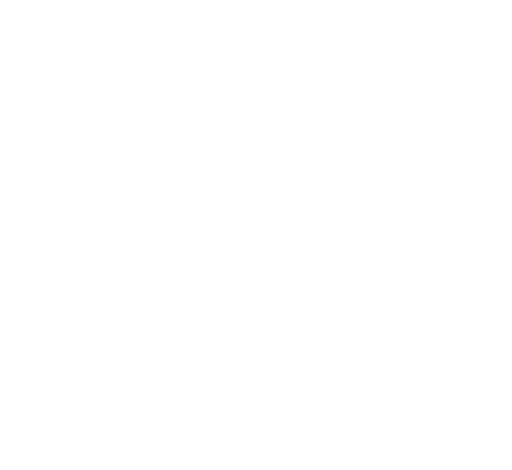
t = 0.00 s
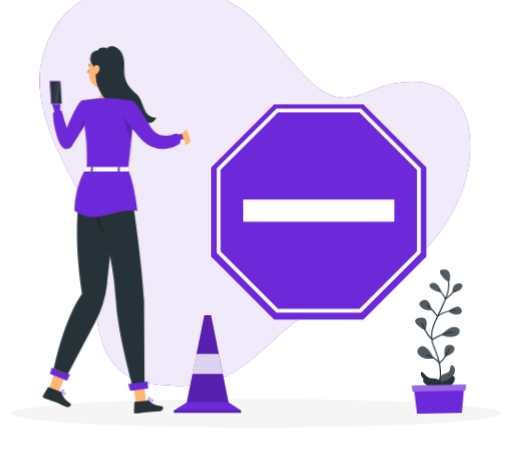
t = 1.62 s
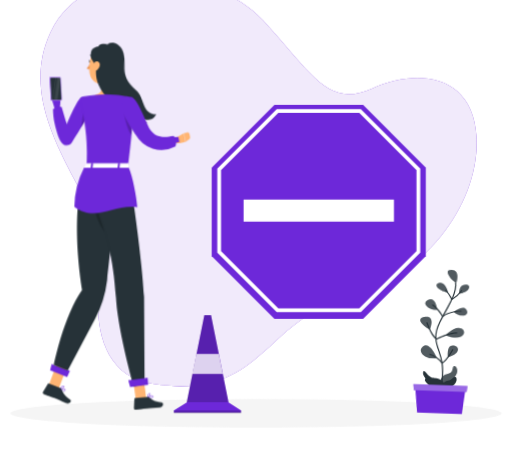
t = 3.42 s
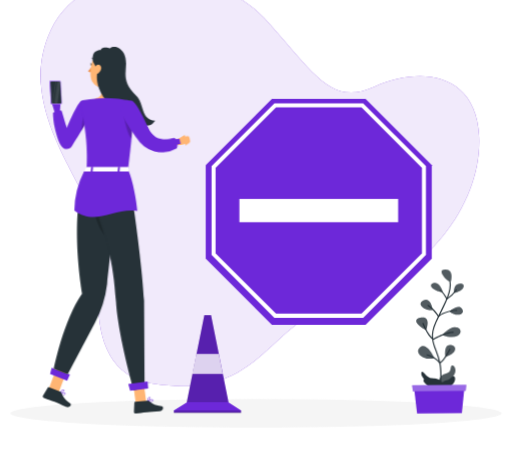
t = 4.82 s
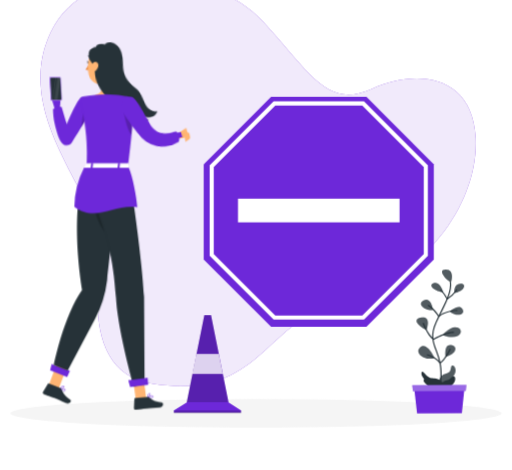
t = 6.62 s
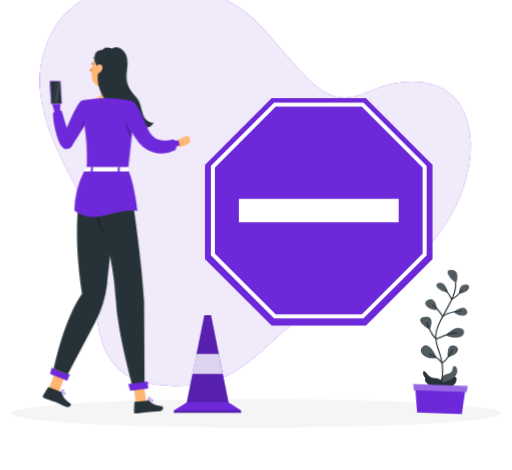
t = 8.12 s

The animated SVG that drew these frames (rendered in a browser with its animation timeline set to each time). Animation: 9 CSS @keyframes rules; one cycle of 9.62 s, repeats indefinitely.

<svg xmlns="http://www.w3.org/2000/svg" viewBox="48 90 404 371" id="ss-block-f"><style>svg#ss-block-f #tap{transform-box:view-box;transform-origin:222px 182px;animation:1.2s ease-in-out 1.0s infinite k-tap}svg#ss-block-f #head{transform-box:view-box;transform-origin:206px 170px;animation:4s ease-in-out 1.0s infinite k-head}svg#ss-block-f #background-simple{transform-box:fill-box;transform-origin:center;animation:0.8s 1 both cubic-bezier(.2,.7,.2,1) bxGrow,8s infinite none ease-in-out drift;animation-delay:0s,0.9s}svg#ss-block-f #Shadow{transform-box:fill-box;transform-origin:center;animation:0.6s 1 both linear bxFade;animation-delay:0.2s}svg#ss-block-f #Plant{transform-box:fill-box;transform-origin:center bottom;animation:0.7s 1 both cubic-bezier(.2,.7,.2,1) bxIn,4.6s infinite none ease-in-out sway;animation-delay:0.18s,1.08s}svg#ss-block-f #trafic-cone{transform-box:fill-box;transform-origin:center;animation:0.7s 1 both cubic-bezier(.2,.7,.2,1) bxIn;animation-delay:0.36s}svg#ss-block-f #Sign{transform-box:fill-box;transform-origin:center;animation:0.7s 1 both cubic-bezier(.2,.7,.2,1) bxIn,2s infinite none ease-in-out pulse;animation-delay:0.54s,1.44s}svg#ss-block-f #Person{transform-box:fill-box;transform-origin:center;animation:0.7s 1 both cubic-bezier(.2,.7,.2,1) bxIn,3.2s infinite none ease-in-out bob;animation-delay:0.72s,1.62s}@keyframes bob{0%,100%{transform:none}50%{transform:translateY(-3px)}}@keyframes bxFade{from{opacity:0}to{opacity:1}}@keyframes bxGrow{from{opacity:0;transform:scale(.92)}to{opacity:1;transform:none}}@keyframes bxIn{from{opacity:0;transform:translateY(14px)}to{opacity:1;transform:none}}@keyframes drift{0%,100%{transform:none}50%{transform:translate(4px,-3px) scale(1.02)}}@keyframes pulse{0%,100%{transform:scale(1)}50%{transform:scale(1.08)}}@keyframes sway{0%,100%{transform:rotate(-1.5deg)}50%{transform:rotate(2deg)}}@keyframes k-tap{0%,100%{transform:rotate(0deg)}50%{transform:rotate(-7deg)}}@keyframes k-head{0%,100%{transform:rotate(0)}30%,50%{transform:rotate(-6deg)}75%{transform:rotate(3deg)}}@media (prefers-reduced-motion: reduce){svg#ss-block-f *{animation:none!important}}</style><g id="background-simple"><path d="M87.24,119.15C115.16,59.7,214.3,68.09,252.56,109.9s50.7,68.59,85.21,53,78.52-11.44,81,38.16S380.9,309.31,316.72,326.66,252.56,405.42,167.62,393c-46.31-6.76-47.36-56.86-40.82-98.31S54.87,188.09,87.24,119.15Z" style="fill:#6D28D9" /><path d="M87.24,119.15C115.16,59.7,214.3,68.09,252.56,109.9s50.7,68.59,85.21,53,78.52-11.44,81,38.16S380.9,309.31,316.72,326.66,252.56,405.42,167.62,393c-46.31-6.76-47.36-56.86-40.82-98.31S54.87,188.09,87.24,119.15Z" style="fill:#fff;opacity:0.9" /></g><g id="Shadow"><ellipse id="path" cx="250" cy="416.24" rx="193.89" ry="11.32" style="fill:#f5f5f5" /></g><g id="Plant"><path d="M393.55,394s1.09-8,6.24-8.93,3.59-4.77,4.93-6.27,4.84,2.93,1.85,7.24S406,389,404.72,393,393.08,400.7,393.55,394Z" style="fill:#263238" /><path d="M393.55,394s1.09-8,6.24-8.93,3.59-4.77,4.93-6.27,4.84,2.93,1.85,7.24S406,389,404.72,393,393.08,400.7,393.55,394Z" style="fill:#fff;isolation:isolate;opacity:0.2" /><path d="M393.76,399.71a.41.41,0,0,1-.19,0,.46.46,0,0,1-.22-.6c0-.08,3.86-8.24,1.84-21.31a54.31,54.31,0,0,0-3.12-11c-2.45-6.68-4.57-12.46.07-22.55,1.43-3.11,2.88-6,4.29-8.81,5.19-10.31,9.29-18.45,6.31-26.51a.45.45,0,0,1,.85-.31c3.12,8.43-1.06,16.72-6.35,27.23-1.41,2.79-2.86,5.68-4.28,8.77-4.48,9.76-2.52,15.1,0,21.87a56.16,56.16,0,0,1,3.16,11.16c2.07,13.36-1.75,21.5-1.91,21.84A.46.46,0,0,1,393.76,399.71Z" style="fill:#263238" /><path d="M396.73,397.65s3.33-5-1.47-7.59-5.77-.5-8.74-2.36-5.22-6.34-5.72-3.47,2.92,4.51,1.71,5.83S390.58,399.91,396.73,397.65Z" style="fill:#263238" /><path d="M404.58,312.92s3.24-9.84-4.13-10.05S401.2,311.87,404.58,312.92Z" style="fill:#263238" /><path d="M398.18,320.5s-2.2-9-7.43-7.07S393,320.66,398.18,320.5Z" style="fill:#263238" /><path d="M407.05,321.27s-.79-7.14,4.76-7.29S414.89,320.12,407.05,321.27Z" style="fill:#263238" /><path d="M403.36,335.85s7.45-6.64,10.12-1.7S407.87,340.12,403.36,335.85Z" style="fill:#263238" /><path d="M390.18,334.67s-1.4-11-7.42-7.57S384.94,335.77,390.18,334.67Z" style="fill:#263238" /><path d="M384.88,350.46s4.44-11.14-3.81-9.89S379.06,347.76,384.88,350.46Z" style="fill:#263238" /><path d="M397.55,354.44s7-8.21,12.3-5.61S410.82,359.6,397.55,354.44Z" style="fill:#263238" /><path d="M391.22,372.63s-5.94-13.18-11.22-8.74S383.37,375,391.22,372.63Z" style="fill:#263238" /><path d="M399.85,371.86s-1.57-10.23,4.31-9.41S408.5,369.54,399.85,371.86Z" style="fill:#263238" /><g style="isolation:isolate;opacity:0.2"><path d="M404.58,312.92s3.24-9.84-4.13-10.05S401.2,311.87,404.58,312.92Z" style="fill:#fff" /><path d="M398.18,320.5s-2.2-9-7.43-7.07S393,320.66,398.18,320.5Z" style="fill:#fff" /><path d="M407.05,321.27s-.79-7.14,4.76-7.29S414.89,320.12,407.05,321.27Z" style="fill:#fff" /><path d="M403.36,335.85s7.45-6.64,10.12-1.7S407.87,340.12,403.36,335.85Z" style="fill:#fff" /><path d="M390.18,334.67s-1.4-11-7.42-7.57S384.94,335.77,390.18,334.67Z" style="fill:#fff" /><path d="M384.88,350.46s4.44-11.14-3.81-9.89S379.06,347.76,384.88,350.46Z" style="fill:#fff" /><path d="M397.55,354.44s7-8.21,12.3-5.61S410.82,359.6,397.55,354.44Z" style="fill:#fff" /><path d="M391.22,372.63s-5.94-13.18-11.22-8.74S383.37,375,391.22,372.63Z" style="fill:#fff" /><path d="M399.85,371.86s-1.57-10.23,4.31-9.41S408.5,369.54,399.85,371.86Z" style="fill:#fff" /></g><path d="M401.39,326.52l-.13,0a.46.46,0,0,1-.27-.22c0-.06-2.84-5.44-4.94-6.7a.47.47,0,0,1-.16-.62.46.46,0,0,1,.62-.16c2,1.19,4.33,5.3,5.06,6.64a26.21,26.21,0,0,0,6.95-6.76.45.45,0,1,1,.75.5,25.9,25.9,0,0,1-7.66,7.28A.46.46,0,0,1,401.39,326.52Z" style="fill:#263238" /><path d="M394.63,340.2h-.08a.5.5,0,0,1-.31-.22c0-.06-3.54-5.94-8-8.58a.45.45,0,1,1,.46-.78c4,2.37,7.18,7,8.09,8.48a25.6,25.6,0,0,1,14.33-4.36.46.46,0,0,1,.44.46.49.49,0,0,1-.47.44c-.08,0-8-.19-14.15,4.47A.47.47,0,0,1,394.63,340.2Z" style="fill:#263238" /><path d="M390.33,358.29a.48.48,0,0,1-.28-.1c-4.46-3.58-7.88-12.47-8-12.85a.45.45,0,1,1,.84-.32c0,.09,3.35,8.71,7.51,12.27,1.61-.9,9.63-5.22,15.82-5.35a.46.46,0,0,1,.46.45.45.45,0,0,1-.44.46c-6.53.12-15.57,5.32-15.66,5.38A.46.46,0,0,1,390.33,358.29Z" style="fill:#263238" /><path d="M395.58,377a.47.47,0,0,1-.37-.19,19.46,19.46,0,0,0-9.74-6.33.45.45,0,0,1-.3-.56.46.46,0,0,1,.56-.31,20.66,20.66,0,0,1,10,6.33c3.19-2.2,7.35-10.28,7.39-10.36a.45.45,0,1,1,.8.41c-.18.36-4.62,9-8.07,10.95A.46.46,0,0,1,395.58,377Z" style="fill:#263238" /><path d="M393.7,396.07s3.24-5.15,6.9-5.89,5.23-4.94,6.58-2.41S404.81,398.7,393.7,396.07Z" style="fill:#263238" /><polygon points="412.51 416.3 377.15 416.3 374.78 394.49 414.87 394.49 412.51 416.3" style="fill:#6D28D9" /><polygon points="415.7 398.62 373.96 398.62 373.42 394 416.23 394 415.7 398.62" style="fill:#6D28D9" /><polygon points="415.7 398.62 373.96 398.62 373.42 394 416.23 394 415.7 398.62" style="fill:#fff;opacity:0.30000000000000004" /></g><g id="trafic-cone"><polygon points="228.33 407.75 214.49 338.82 209.19 338.82 195.34 407.75 185.17 413.98 185.17 415.82 238.17 415.82 238.17 413.98 228.33 407.75" style="fill:#6D28D9" /><rect x="185.17" y="413.98" width="53" height="2.32" style="isolation:isolate;opacity:0.2" /><polygon points="214.49 338.82 209.19 338.82 195.18 407.55 228.16 407.55 214.49 338.82" style="isolation:isolate;opacity:0.2" /><polygon points="223.73 385.25 220.58 369.42 202.95 369.42 199.72 385.25 223.73 385.25" style="fill:#fff;isolation:isolate;opacity:0.8" /></g><g id="Sign"><polygon points="334.53 172.77 264.54 172.77 215.05 222.26 215.05 292.25 264.54 341.74 334.53 341.74 384.02 292.25 384.02 222.26 334.53 172.77" style="fill:#6D28D9" /><path d="M332.73,336.37H266.35l-46.94-46.93V223.06l46.94-46.93h66.38l46.93,46.93v66.38Zm-65.14-3h63.89l45.18-45.17V224.31l-45.18-45.18H267.59l-45.18,45.18V288.2Z" style="fill:#fff" /><rect x="240.2" y="247.55" width="118.68" height="17.4" style="fill:#fff" /></g><g id="Person"><g transform="translate(-64.9 3.4) scale(0.950)"><path d="M172.51,419.2a1.2,1.2,0,0,0,.74-.88.69.69,0,0,0-.16-.69c-.77-.8-3.9-.23-4.25-.16a.19.19,0,0,0-.17.15.21.21,0,0,0,.08.21,11,11,0,0,0,2,1.16A2.6,2.6,0,0,0,172.51,419.2Zm.28-1.29a.31.31,0,0,1,.06.31.78.78,0,0,1-.48.59c-.57.21-1.66-.18-3-1C170.67,417.59,172.38,417.48,172.79,417.91Z" style="fill:#6D28D9" /><path d="M168.9,417.87c1-.12,3.16-1.25,3.35-2.23a.7.7,0,0,0-.42-.79,1.12,1.12,0,0,0-.93-.07c-1.2.41-2.18,2.71-2.22,2.81a.24.24,0,0,0,0,.2.22.22,0,0,0,.09.07Zm2.72-2.66c.24.13.25.26.23.35-.12.6-1.59,1.53-2.62,1.82.37-.75,1.09-2,1.81-2.22a.66.66,0,0,1,.5,0Z" style="fill:#6D28D9" /><polygon points="159.41 413.84 167.55 417.13 174.66 398.32 166.51 395.03 159.41 413.84" style="fill:#ffb573" /><path d="M168.58,416.46l-9.14-3.69a.7.7,0,0,0-.88.28l-4,6.7a1.38,1.38,0,0,0,.71,1.95c3.22,1.24,4.83,1.67,8.85,3.3,2.48,1,6,2.71,9.4,4.1s5-1.87,3.69-2.75c-5.81-3.93-6-6.2-7.45-8.84A2.32,2.32,0,0,0,168.58,416.46Z" style="fill:#263238" /><polygon points="174.55 407.55 160.41 401.83 161.71 396.65 176.88 402.2 174.55 407.55" style="fill:#6D28D9" /><path d="M188.71,189.83c-2.87,8.31-11.36,27.87-17.91,19.72a19.19,19.19,0,0,1-2.86-4.76c-2.77-6.85-3.46-17.95-3.81-20.38l-2.23-7.61a1.39,1.39,0,0,1-.06-.4l0-4.35c0-1.76,1.42-2.81,3.34-2.65,0,0,3.1-.36,3.1,1.49l.6,6.53h0c.31,2.27-.59,5.43-.06,7.51,2,7.83,4.75,8.19,6.48,16.27,2.41-5.83,6.72-15.92,6.72-15.92C184.88,185.64,189.65,187.1,188.71,189.83Z" style="fill:#6D28D9" /><path d="M178.45,212.53a5.15,5.15,0,0,1-8.47.29,18.87,18.87,0,0,1-2.76-5.19c-2.6-8.53-4.21-13.81-4.43-22.72A7,7,0,0,1,170,183.2l4.26,14.43s8.67-21.55,12.18-22.32c4.13-.91,5.85,2.78,7.6,7.32C195.3,185.89,184.1,203.82,178.45,212.53Z" style="fill:#6D28D9" /><path d="M213.48,153.74c-1,5-3.18,15.92.32,19.26,0,0-1.37,5.07-10.66,5.07-10.23,0-4.89-5.07-4.89-5.07,5.58-1.33,5.43-5.47,4.46-9.36Z" style="fill:#ffb573" /><g id="head"><path d="M197.85,142a.58.58,0,0,0,.18,0,.41.41,0,0,0,.17-.54,3.92,3.92,0,0,0-2.89-2.21.39.39,0,0,0-.44.35.39.39,0,0,0,.35.44h0a3.17,3.17,0,0,1,2.27,1.78A.4.4,0,0,0,197.85,142Z" style="fill:#263238" /><path d="M194.8,146.32a18.08,18.08,0,0,1-2.94,4,2.94,2.94,0,0,0,2.35.75Z" style="fill:#ed893e" /><path d="M195.6,144.86c.15.66-.09,1.28-.52,1.37s-.91-.37-1.05-1,.09-1.28.53-1.38S195.46,144.19,195.6,144.86Z" style="fill:#263238" /><path d="M194.76,143.82l-1.7-.12S194.15,144.77,194.76,143.82Z" style="fill:#263238" /><path d="M218.52,145.73c-1.53,8.22-2,11.73-6.72,15.47-7.08,5.62-16.85,1.94-17.8-6.58-.86-7.67,1.79-19.83,10.31-22.12A11.41,11.41,0,0,1,218.52,145.73Z" style="fill:#ffb573" /><path d="M247.7,191.24c-1.57,1.79-2.06,2.83-4.25,3.8s-6.93.12-8.44-1.73c.49,1.44,3.35,4,4.85,4.23a8.49,8.49,0,0,1-10.46-1.84,5.41,5.41,0,0,0,3.56,3.91c-19.16.5-11.09-8.52-23.09-21.35-13.28-14.2-10.4-25.94-10.4-25.94a13.54,13.54,0,0,0-2.61-8.14c-1.92-2.46-1.36-5.78-.75-7.64.89-2.73,3.6-3.69,6.2-3.85.46-2.69,6-2.2,6.67-1.75s.75.36,1.36,0c1.35-.87,4.75-1.77,8.39,1.17,2.22,1.8,4.6,5,4.68,11.88.08,7.13-3.33,15.6,8.47,26.43C238.83,176.78,235.5,190.49,247.7,191.24Z" style="fill:#263238" /><path d="M197.89,146.35a6.28,6.28,0,0,0-1.08,4.54c.34,2.11,2.39,2.25,3.88.9s2.79-3.79,1.69-5.54S199.05,144.75,197.89,146.35Z" style="fill:#ffb573" /></g><path d="M160,169.05v0Z" style="fill:#ffb573" /><path d="M188.35,185.57c1.77-1.63,3-1.14,3.78.15.81,3.74-4,11.58-5.89,14.55Z" style="opacity:0.2" /><path d="M229.3,190.5c-.23,4.12-.62,9.31-1.25,15.84-.66,6.89-1.6,15.26-2.89,25.43-13.59,0-27.82-.21-34.43-.21.56-13.51.76-27.2-5.3-54.08a2.55,2.55,0,0,1,2-3.07A97.27,97.27,0,0,1,199.38,173a108.94,108.94,0,0,1,15.55,0c6.67.61,14.25,2.16,14.25,2.16S230,177.64,229.3,190.5Z" style="fill:#6D28D9" /><path d="M229.3,190.5c-.23,4.12-.62,9.31-1.25,15.84-3.66-4.24-7.12-18.84-6-23.83a32.8,32.8,0,0,1,7.11,7.2A7.33,7.33,0,0,1,229.3,190.5Z" style="opacity:0.2" /><g id="tap"><path d="M264.59,208.8l7-3.92,1.3,7.13s-5.9,2.27-9,.68Z" style="fill:#ffb573" /><path d="M222.6,183.42c2.23,4.54,10.41,21.69,14,25.65l.71.74.35.37c.12.12.22.23.41.4a12.11,12.11,0,0,0,2.12,1.61,16.83,16.83,0,0,0,4.36,1.76,30.73,30.73,0,0,0,8.18.77,60,60,0,0,0,15.1-2.56L267,208c-2.31.2-4.73.34-7.07.38a56.93,56.93,0,0,1-6.95-.22,26.56,26.56,0,0,1-6.3-1.23,9.13,9.13,0,0,1-2.32-1.17,4.57,4.57,0,0,1-.75-.66,2.56,2.56,0,0,1-.22-.26l-.26-.31-.53-.62c-2.76-3.46-10.05-20.14-12.24-24.31Z" style="fill:#6D28D9" /><path d="M264.48,215.9a24.67,24.67,0,0,1-18.75,1.82,25.08,25.08,0,0,1-14.09-11.42c-3.61-5.31-13.22-20.33-12-24.21,1.43-4.64,4.47-7.52,9.55-6.27,3.57.86,10.38,18.2,13.68,25.13,1.29,1.93,3.77,5,6.54,5.94,4.89,1.69,8.49,1,13.61.23.94.56.87,1.43,1.34,2.4A7.26,7.26,0,0,1,264.48,215.9Z" style="fill:#6D28D9" /></g><path d="M276.22,205.69l.49,2.33a1.86,1.86,0,0,1-.77,1.9L272.86,212l-1.3-7.13,2.41-.6A1.84,1.84,0,0,1,276.22,205.69Z" style="fill:#ffb573" /><path d="M216.45,231.76s-4.09,57.41-8.69,95.27a93.2,93.2,0,0,1-10.22,32.48L175,402.07l-11.56-4.55s8-40.45,23.59-62.51c0,0-11.66-65.93,3.6-103.45Z" style="fill:#263238" /><path d="M200.73,245.67s3.44,26,5.32,41.47C199,277.84,193.53,264.86,200.73,245.67Z" style="opacity:0.2" /><path d="M245.64,424.59a1.15,1.15,0,0,0,.24-1.12.69.69,0,0,0-.47-.53c-1.07-.36-3.56,1.59-3.84,1.81a.22.22,0,0,0-.07.22.21.21,0,0,0,.17.14,10.46,10.46,0,0,0,2.35.09A2.57,2.57,0,0,0,245.64,424.59Zm-.37-1.26a.28.28,0,0,1,.2.24.75.75,0,0,1-.14.74c-.4.45-1.54.61-3.1.45C243.25,424,244.71,423.13,245.27,423.33Z" style="fill:#6D28D9" /><path d="M241.82,425.08c.79-.55,2.2-2.56,1.9-3.51a.72.72,0,0,0-.75-.51,1.11,1.11,0,0,0-.85.36c-.87.92-.64,3.4-.63,3.51a.24.24,0,0,0,.12.17.22.22,0,0,0,.11,0A.17.17,0,0,0,241.82,425.08Zm1.14-3.61c.27,0,.34.12.37.21.17.59-.68,2.08-1.45,2.81a4.64,4.64,0,0,1,.54-2.79.67.67,0,0,1,.44-.22Z" style="fill:#6D28D9" /><polygon points="231.52 425.89 240.28 425.05 237.6 405.15 228.84 406 231.52 425.89" style="fill:#ffb573" /><path d="M240.87,424l-9.84.95a.69.69,0,0,0-.64.66l-.36,7.77a1.4,1.4,0,0,0,1.56,1.39c3.42-.38,5-.74,9.38-1.16,2.66-.26,6.58-.36,10.26-.71s3.51-3.95,2-4.13c-7-.79-8.29-2.69-10.79-4.38A2.39,2.39,0,0,0,240.87,424Z" style="fill:#263238" /><path d="M225.11,231.75s11.21,68.51,13.36,109.09l.41,72.7-9.07,1.77s-13.13-46.38-14.65-73.19c-4-71.12-27.17-71.24-13.23-110.5Z" style="fill:#263238" /><polygon points="241.89 413.84 226.88 415.89 225.35 410.13 241.4 408.04 241.89 413.84" style="fill:#6D28D9" /><path d="M160,169.12h0v-.05S160,169.1,160,169.12Z" style="fill:#ffb573" /><path d="M161,158.25h.57a1,1,0,0,0-1,1.05l.92,17.41a1.11,1.11,0,0,0,1.1,1H162a1.12,1.12,0,0,1-1.1-1L160,159.3A1,1,0,0,1,161,158.25Z" style="fill:#6D28D9" /><path d="M161,158.25h.57a1,1,0,0,0-1,1.05l.92,17.41a1.11,1.11,0,0,0,1.1,1H162a1.12,1.12,0,0,1-1.1-1L160,159.3A1,1,0,0,1,161,158.25Z" style="fill:#fff;opacity:0.1" /><path d="M162.15,177.76h7a1,1,0,0,0,1-1l-.91-17.41a1.12,1.12,0,0,0-1.1-1.05h-7a1,1,0,0,0-1,1.05l.91,17.41A1.12,1.12,0,0,0,162.15,177.76Z" style="fill:#6D28D9" /><path d="M162.15,177.76h7a1,1,0,0,0,1-1l-.91-17.41a1.12,1.12,0,0,0-1.1-1.05h-7a1,1,0,0,0-1,1.05l.91,17.41A1.12,1.12,0,0,0,162.15,177.76Z" style="fill:#fff;opacity:0.4" /><path d="M169.73,176.35a.65.65,0,0,1-.17.48.67.67,0,0,1-.47.19h-6.81a.75.75,0,0,1-.74-.71l-.89-16.89a.61.61,0,0,1,.17-.47.63.63,0,0,1,.47-.2h6.81a.75.75,0,0,1,.74.71l.06,1.21Z" style="fill:#263238" /><g style="opacity:0.1"><path d="M168.9,160.67,166.64,177h-2.71l2.56-18.27h1.61a.75.75,0,0,1,.74.71Z" style="fill:#fff" /><polygon points="162.95 177.02 162.34 177.02 164.9 158.75 165.51 158.75 162.95 177.02" style="fill:#fff" /></g><path d="M188.52,233.7a74,74,0,0,0-8,32.35c17,13.19,32.83-2.26,52.29.35-.68-8.79-3.67-25-7.21-33.12C212.71,233.83,200.67,232.54,188.52,233.7Z" style="fill:#6D28D9" /><path d="M190.29,230.13s-1.37,3.53-1,3.53H225c.31,0,.56-.15.58-.35l.31-3c0-.21-.25-.39-.58-.39H190.85A.63.63,0,0,0,190.29,230.13Z" style="fill:#fff" /><path d="M195.32,234h-.92c-.19,0-.33-.1-.32-.22l.44-4c0-.12.17-.21.35-.21h.93c.18,0,.32.09.31.21l-.43,4A.35.35,0,0,1,195.32,234Z" style="fill:#6D28D9" /><path d="M217.68,234h-.92c-.18,0-.32-.1-.31-.22l.43-4c0-.12.17-.21.36-.21h.92c.18,0,.32.09.31.21l-.43,4C218,233.86,217.87,234,217.68,234Z" style="fill:#6D28D9" /></g></g></svg>
